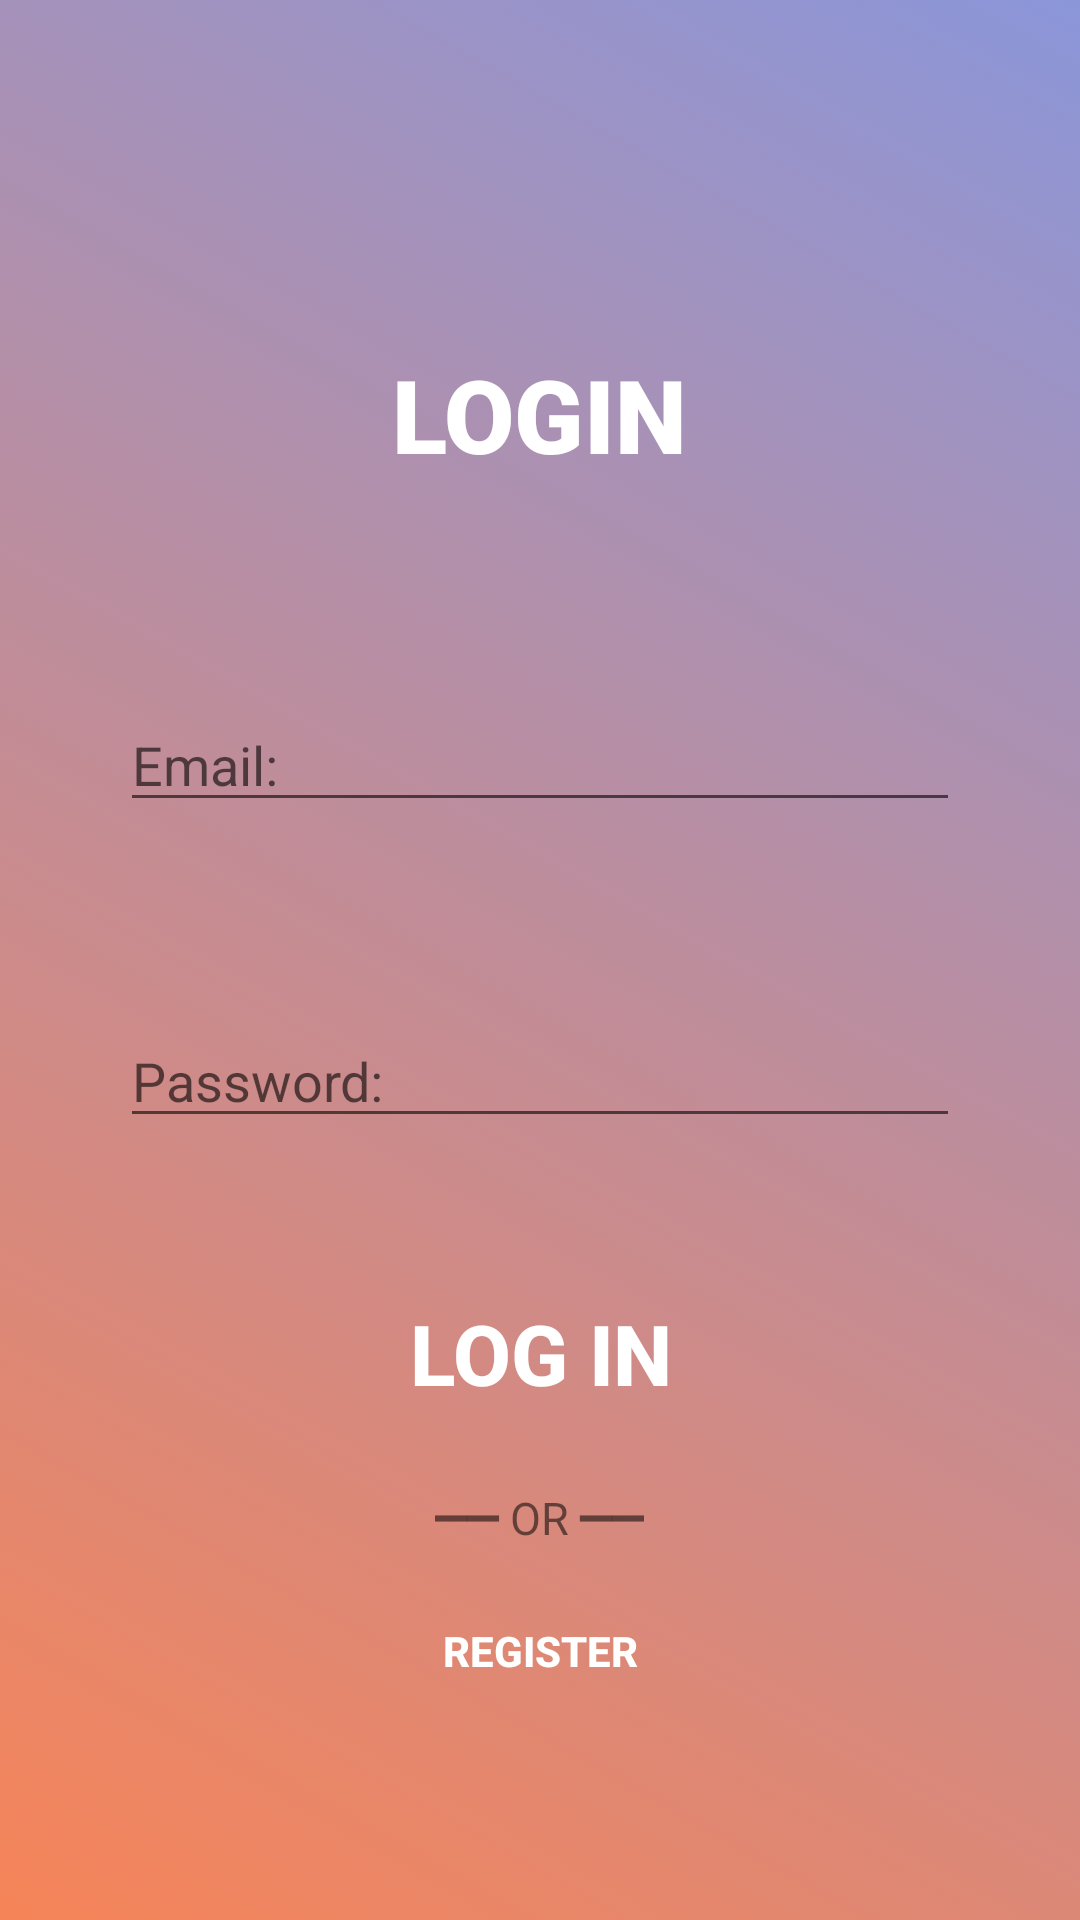

Here is an Android app screen rendered from its layout file. Give the layout XML and the strings, colors and styles it references.
<!-- AndroidManifest.xml: application theme Theme.BetterBrain -->
<!-- res/layout/activity_login.xml -->
<?xml version="1.0" encoding="utf-8"?>
<FrameLayout xmlns:android="http://schemas.android.com/apk/res/android"
    xmlns:app="http://schemas.android.com/apk/res-auto"
    xmlns:tools="http://schemas.android.com/tools"
    android:id="@+id/LoginActLayout"
    android:layout_width="match_parent"
    android:layout_height="match_parent"
    android:background="@drawable/gradient_list1"
    tools:context=".MainActivity">


    <RelativeLayout
        android:layout_width="wrap_content"
        android:layout_height="wrap_content"
        android:layout_gravity="center"
        android:layout_margin="40dp"
        android:layout_marginBottom="50dp">


        <TextView
            android:id="@+id/Regtxt"
            android:layout_width="wrap_content"
            android:layout_height="wrap_content"
            android:layout_centerHorizontal="true"
            android:layout_marginTop="50dp"
            android:fontFamily="sans-serif-black"
            android:text="LOGIN"
            android:textColor="#FFFFFF"
            android:textSize="34sp"
            android:textStyle="bold" />

        <EditText
            android:id="@+id/LgName"
            android:layout_width="match_parent"
            android:layout_height="wrap_content"
            android:layout_below="@+id/Regtxt"
            android:layout_centerHorizontal="true"
            android:layout_marginTop="72dp"
            android:ems="10"
            android:hint="Email:"
            android:inputType="textPersonName"
            android:textColor="#FFFFFF" />

        <EditText
            android:id="@+id/LgPassword"
            android:layout_width="match_parent"
            android:layout_height="wrap_content"
            android:layout_below="@+id/LgName"
            android:layout_centerHorizontal="true"
            android:layout_marginTop="64dp"
            android:ems="10"
            android:hint="Password:"
            android:inputType="textPassword"
            android:textColor="#FFFFFF" />


        <Button
            android:id="@+id/Loginbtn"
            android:layout_width="wrap_content"
            android:layout_height="wrap_content"
            android:layout_below="@+id/or"
            android:layout_centerHorizontal="true"
            android:layout_marginTop="10dp"
            android:background="@null"
            android:backgroundTint="#00292828"
            android:text="Register"
            android:textColor="#FFFFFF"
            android:textStyle="bold"
            app:cornerRadius="30dp" />

        <TextView
            android:id="@+id/or"
            android:layout_width="wrap_content"
            android:layout_height="wrap_content"
            android:layout_below="@+id/RegBtn"
            android:layout_centerHorizontal="true"
            android:layout_marginTop="20dp"
            android:text="━━ OR ━━"
            android:textSize="15sp" />

        <Button
            android:id="@+id/RegBtn"
            android:layout_width="wrap_content"
            android:layout_height="wrap_content"
            android:layout_below="@id/LgPassword"
            android:layout_centerHorizontal="true"
            android:layout_marginTop="48dp"
            android:background="@null"
            android:backgroundTint="#00292828"
            android:scaleX="2"
            android:scaleY="2"
            android:text="Log in"
            android:textColor="#FFFFFF"
            android:textStyle="bold"
            app:cornerRadius="30dp" />


    </RelativeLayout>


</FrameLayout>
<!-- resources referenced by this layout -->
<resources>
  <!-- drawable gradient_list1 (drawable) -->
  <?xml version="1.0" encoding="utf-8"?>
  <animation-list xmlns:android="http://schemas.android.com/apk/res/android">
  
      <item android:drawable="@drawable/gradient_group1_1"
          android:duration="4000"/>
      <item android:drawable="@drawable/gradient_group1_2"
          android:duration="4000"/>
      <item android:drawable="@drawable/gradient_group1_3"
          android:duration="4000"/>
  
  
  </animation-list>
  <style name="Theme.BetterBrain" parent="Theme.MaterialComponents.Light.NoActionBar">
          
          <item name="colorPrimary">@color/purple_500</item>
          <item name="colorPrimaryVariant">@color/purple_700</item>
          <item name="colorOnPrimary">@color/white</item>
          
          <item name="colorSecondary">@color/teal_200</item>
          <item name="colorSecondaryVariant">@color/teal_700</item>
          <item name="colorOnSecondary">@color/black</item>
          
          <item name="android:statusBarColor" tools:targetApi="l">?attr/colorPrimaryVariant</item>
          
      </style>
  <!-- drawable gradient_group1_1 (drawable) -->
  <?xml version="1.0" encoding="utf-8"?>
  <selector xmlns:android="http://schemas.android.com/apk/res/android">
      <item>
          <shape>
      <gradient
          android:angle="225"
          android:endColor="#F68458"
          android:startColor="#8B96D9"
          />
          </shape>
      </item>
  </selector>
  <!-- drawable gradient_group1_2 (drawable) -->
  <?xml version="1.0" encoding="utf-8"?>
  <selector xmlns:android="http://schemas.android.com/apk/res/android">
      <item>
          <shape>
              <gradient
                  android:angle="315"
                  android:endColor="#75F0D4"
                  android:startColor="#D9D9D9"/>
          </shape>
      </item>
  </selector>
  <!-- drawable gradient_group1_3 (drawable) -->
  <?xml version="1.0" encoding="utf-8"?>
  <selector xmlns:android="http://schemas.android.com/apk/res/android">
      <item>
          <shape>
              <gradient
                  android:angle="135"
                  android:endColor="#D9CEAB"
                  android:startColor="#899DD9"/>
          </shape>
      </item>
  </selector>
  <color name="purple_500">#FF6200EE</color>
  <color name="purple_700">#FF3700B3</color>
  <color name="white">#FFFFFFFF</color>
  <color name="teal_200">#FF03DAC5</color>
  <color name="teal_700">#FF018786</color>
  <color name="black">#FF000000</color>
</resources>
